Run: headless pygame with SDL's dummy video driver; simulated clock (each Clock.tick advances the game by its frame time, no real sleeping); random seed 0; keys injected as events and as key.get_pressed() state; no mouse input.
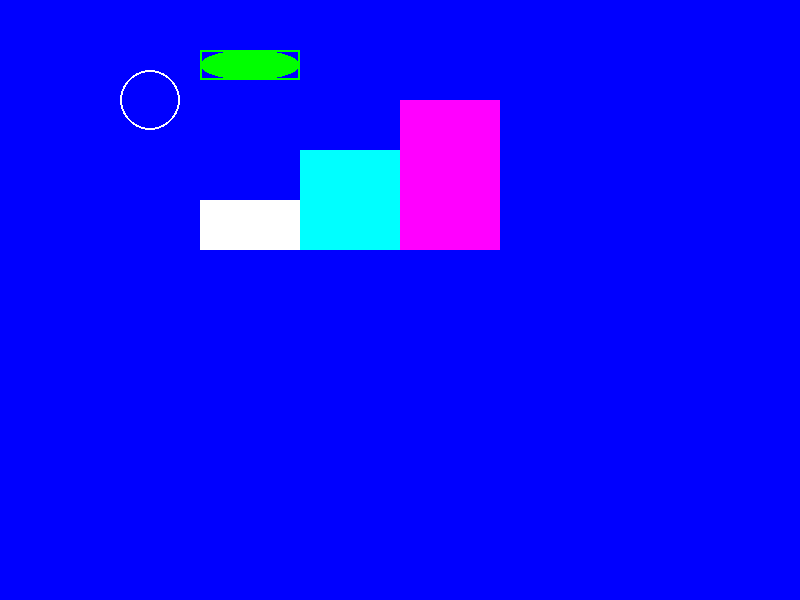
Frame 1 of 4 · flips 1–60 · no input
Frame 2 of 4 · flips 61–180 · tapped SPACE, RETURN · held RIGHT (→), D · screen unchanged from frame 1, image omitted
Frame 3 of 4 · flips 181–300 · held DOWN (↓), S · screen unchanged from frame 2, image omitted
Frame 4 of 4 · flips 301–420 · held LEFT (←), A, UP (↑), W · screen unchanged from frame 3, image omitted

The pygame program that drew these frames:

# import modules for pygame template
import pygame, sys

# variables for pygame
winWidth = 800
winHeight = 600

# variables for commonly used colours
BLUE = (0, 0, 255)
WHITE = (255, 255, 255)
CYAN = (0, 255, 255)
MAGENTA = (255, 0, 255)
GREEN = (0, 255, 0)

# initialise pygame settings and create game window
pygame.init()
window = pygame.display.set_mode((winWidth, winHeight))
pygame.display.set_caption("basic drawing - 1")

# define game quit and program exit
def gameExit():
    pygame.quit()
    sys.exit()

# create game loop
while True:
    # 'processing' inputs (events)
    for event in pygame.event.get():
        if event.type == pygame.QUIT:
            gameExit()
    # 'updating' the game

    # 'rendering' to the window
    window.fill(BLUE)
    # draw some rectangles
    pygame.draw.rect(window, WHITE, (200, 200, 100, 50))
    pygame.draw.rect(window, CYAN, (300, 150, 100, 100))
    pygame.draw.rect(window, MAGENTA, (400, 100, 100, 150))
    # draw a circle
    pygame.draw.circle(window, WHITE, (150, 100), 30 , 2)
    # draw an ellipse & containing rectangle - extra 2 is for width of rect border
    pygame.draw.ellipse(window, GREEN, (200, 50, 100, 30))
    pygame.draw.rect(window, GREEN, (200, 50, 100, 30), 2)

    # 'flip' display - always after drawing...
    pygame.display.flip()
